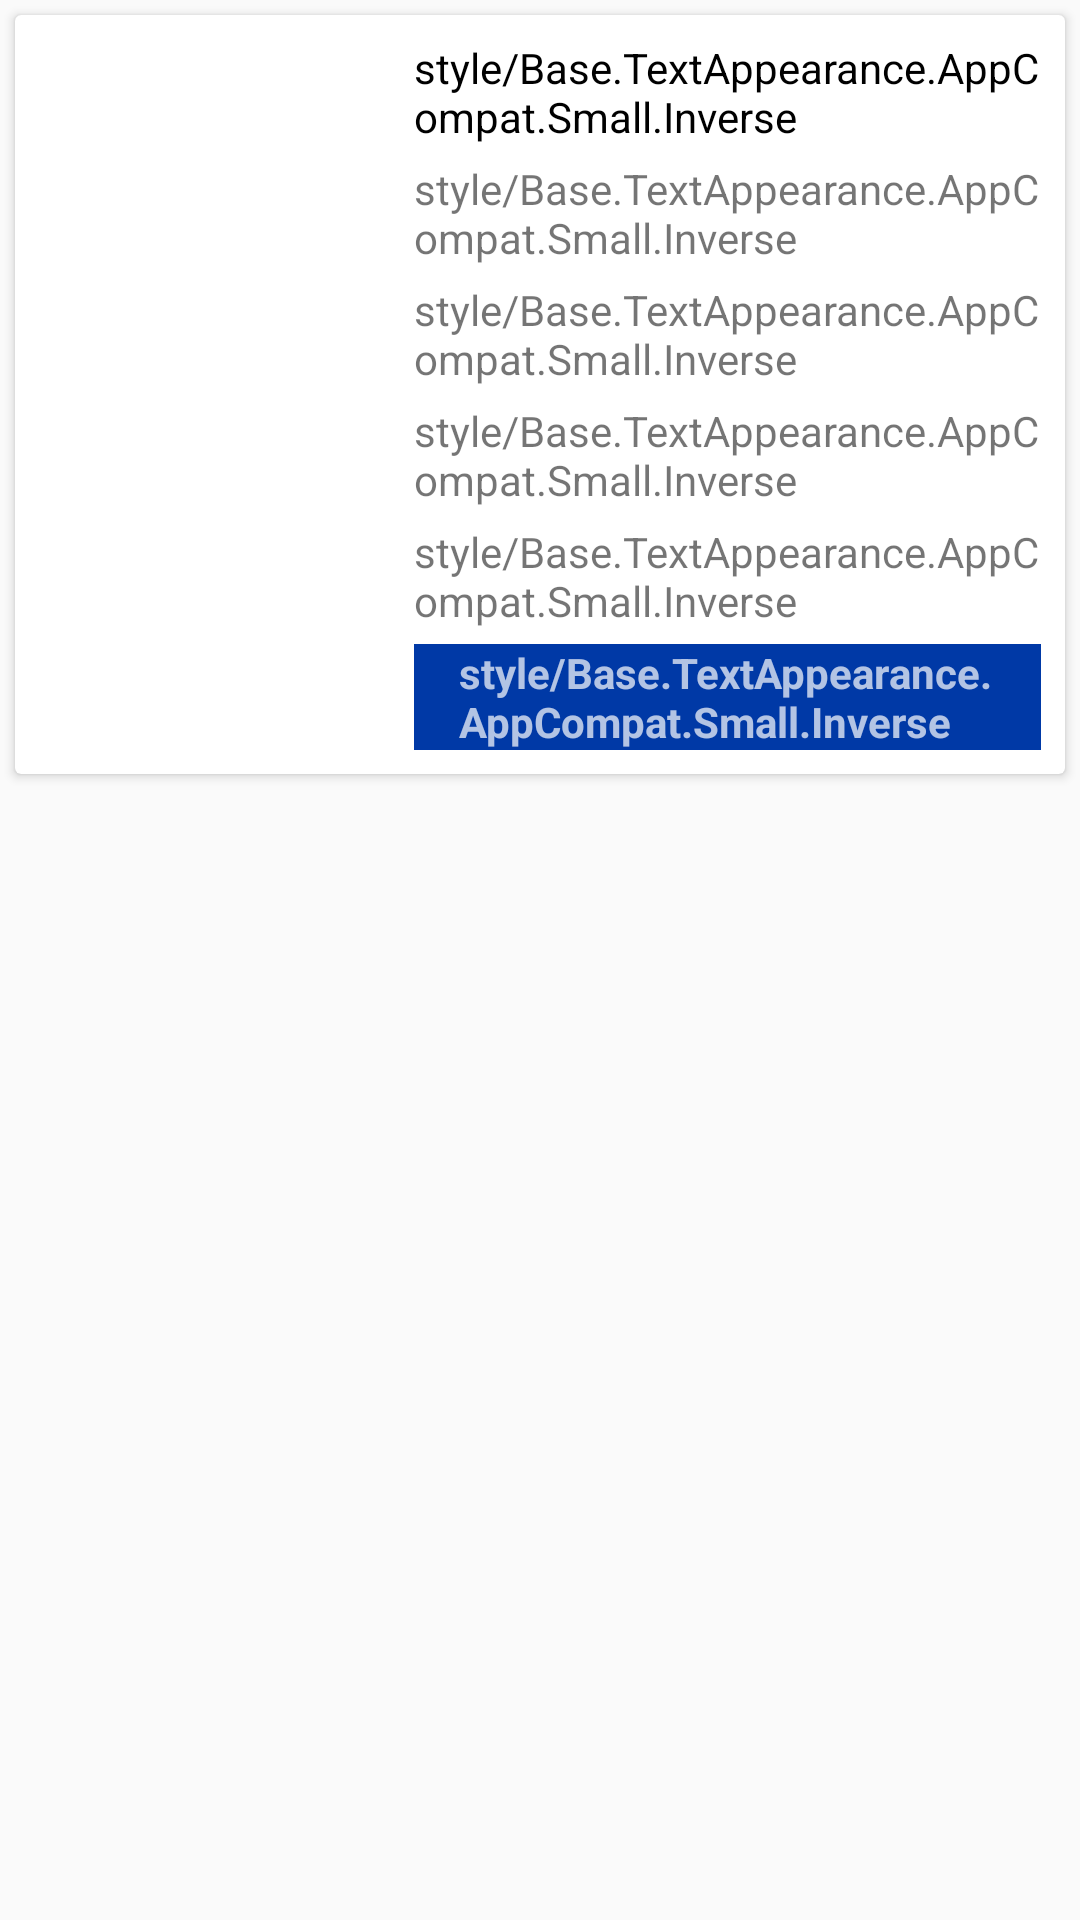

Here is an Android app screen rendered from its layout file. Give the layout XML and the strings, colors and styles it references.
<!-- AndroidManifest.xml: application theme AppTheme -->
<!-- res/layout/card_userlayout.xml -->
<?xml version="1.0" encoding="utf-8"?>
<LinearLayout xmlns:android="http://schemas.android.com/apk/res/android"
    android:layout_width="match_parent"
    android:layout_height="wrap_content"
    android:orientation="vertical">

    <androidx.cardview.widget.CardView
        android:layout_width="match_parent"
        android:layout_height="wrap_content"
        android:layout_margin="5dp">

        <RelativeLayout
            android:layout_width="match_parent"
            android:layout_height="match_parent"
            android:padding="8dp">

            <ImageView
                android:id="@+id/imageView"
                android:layout_width="120dp"
                android:layout_height="90dp"
                android:padding="4dp" />

            <TextView
                android:id="@+id/textViewTitle"
                android:layout_width="wrap_content"
                android:layout_height="wrap_content"
                android:layout_marginLeft="5dp"
                android:layout_toRightOf="@id/imageView"
                android:text="style/Base.TextAppearance.AppCompat.Small.Inverse"
                android:textAppearance="@style/Base.TextAppearance.AppCompat.Small"
                android:textColor="#000000" />

            <TextView
                android:id="@+id/textViewAuthor"
                android:layout_width="match_parent"
                android:layout_height="wrap_content"
                android:layout_below="@id/textViewTitle"
                android:layout_marginLeft="5dp"
                android:layout_marginTop="5dp"
                android:layout_toRightOf="@id/imageView"
                android:text="style/Base.TextAppearance.AppCompat.Small.Inverse"
                android:textAppearance="@style/Base.TextAppearance.AppCompat.Small" />
            <TextView
                android:id="@+id/textViewCategory"
                android:layout_width="match_parent"
                android:layout_height="wrap_content"
                android:layout_below="@id/textViewAuthor"
                android:layout_marginLeft="5dp"
                android:layout_marginTop="5dp"
                android:layout_toRightOf="@id/imageView"
                android:text="style/Base.TextAppearance.AppCompat.Small.Inverse"
                android:textAppearance="@style/Base.TextAppearance.AppCompat.Small" />
            <TextView
                android:id="@+id/textViewEditorial"
                android:layout_width="match_parent"
                android:layout_height="wrap_content"
                android:layout_below="@id/textViewCategory"
                android:layout_marginLeft="5dp"
                android:layout_marginTop="5dp"
                android:layout_toRightOf="@id/imageView"
                android:text="style/Base.TextAppearance.AppCompat.Small.Inverse"
                android:textAppearance="@style/Base.TextAppearance.AppCompat.Small" />
            <TextView
                android:id="@+id/textViewDescription"
                android:layout_width="match_parent"
                android:layout_height="wrap_content"
                android:layout_below="@id/textViewEditorial"
                android:layout_marginLeft="5dp"
                android:layout_marginTop="5dp"
                android:layout_toRightOf="@id/imageView"
                android:text="style/Base.TextAppearance.AppCompat.Small.Inverse"
                android:textAppearance="@style/Base.TextAppearance.AppCompat.Small" />

            <TextView
                android:id="@+id/textViewPrice"
                android:layout_width="match_parent"
                android:layout_height="wrap_content"
                android:layout_below="@id/textViewDescription"
                android:layout_marginLeft="5dp"
                android:layout_marginTop="5dp"
                android:layout_toRightOf="@id/imageView"
                android:background="@color/colorPrimary"
                android:paddingLeft="15dp"
                android:paddingRight="15dp"
                android:text="style/Base.TextAppearance.AppCompat.Small.Inverse"
                android:textAppearance="@style/Base.TextAppearance.AppCompat.Small.Inverse"
                android:textStyle="bold" />


        </RelativeLayout>

    </androidx.cardview.widget.CardView>

</LinearLayout>
<!-- resources referenced by this layout -->
<resources>
  <color name="colorPrimary">#0039A6</color>
  <style name="AppTheme" parent="Theme.AppCompat.Light.DarkActionBar">
          
          <item name="colorPrimary">@color/colorPrimary</item>
          <item name="colorPrimaryDark">@color/colorPrimaryDark</item>
          <item name="colorAccent">@color/colorAccent</item>
      </style>
  <color name="colorPrimaryDark">#0039A6</color>
  <color name="colorAccent">#03DAC5</color>
</resources>
